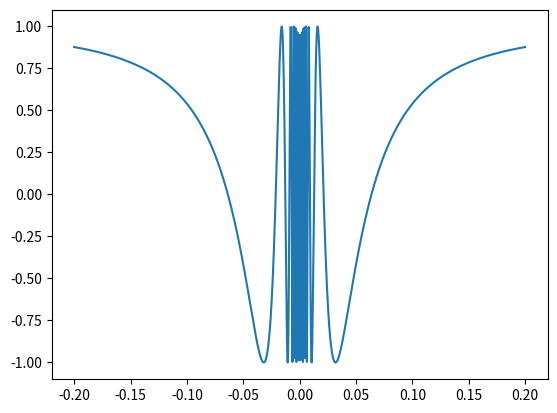

This figure's Python source:
import math

sty = []
stx = []
for i in range(-2000,2000):
    if i != 0:
        x = i/10000.
        stx = stx + [x]
        y = math.cos(.1/x)
        sty = sty + [y]



import matplotlib.pyplot as plt

plt.plot(stx,sty)
plt.show()
